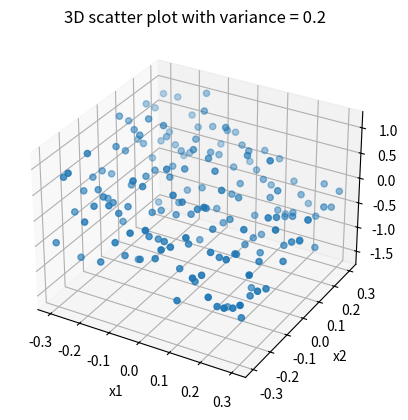

The matplotlib source for this figure:
from scipy.stats import multivariate_normal
import matplotlib.pyplot as plt
from mpl_toolkits.mplot3d import Axes3D
import numpy as np

def calculate_w_prior():
    w_dimension = 3
    alpha = 0.2
    mean = np.zeros(w_dimension)
    covariance = np.eye(w_dimension) / alpha
    prior_w = multivariate_normal(mean, covariance)
    return prior_w


def generate_input_space():
    X1 = np.arange(-1, 1.05, 0.05)
    X2 = np.arange(-1, 1.05, 0.05)
    input_matrix = np.array([[x1, x2] for x1 in X1 for x2 in X2])
    return input_matrix

def calculate_t(x1, x2, variance):
    epsilon = multivariate_normal(0, variance)
    w = [0, 1.5, -0.8]
    t = w[0] + w[1]*x1 + w[2]*x2 + epsilon.rvs()
    return t

def generate_seen_data(variance):
    T_values = []
    X1 = np.arange(-0.3, 0.35, 0.05)
    X2 = np.arange(-0.3, 0.35, 0.05)
    input_matrix = np.array([[x1, x2] for x1 in X1 for x2 in X2])
    for X in input_matrix:
        t = calculate_t(X[0], X[1], variance)
        T_values.append(t)
    T_values.reverse()
    return input_matrix, T_values

def generate_unseen_data(variance):
    T_values = []
    X1_first_half = np.arange(-1.00, -0.30, 0.05)
    X1_second_half = np.arange(0.35, 1.05, 0.05)
    X2_first_half = np.arange(-1.00, -0.30, 0.05)
    X2_second_half = np.arange(0.35, 1.05, 0.05)
    X1 = np.concatenate(X1_first_half, X1_second_half)
    X2 = np.concatenate(X2_first_half, X2_second_half)

    input_matrix = np.array([[x1, x2] for x1 in X1 for x2 in X2])
    for X in input_matrix:
        t = calculate_t(X[0], X[1], variance)
        T_values.append(t)
    T_values.reverse()
    return input_matrix, T_values

def main():
    variance = 0.2

    # Uppgift 1:
    '''
    input_matrix = generate_input_space()
    T_values = []
    for X in input_matrix:
        t = calculate_t(X[0], X[1], variance)
        T_values.append(t)
    T_values.reverse()
    '''
    input_matrix, T_values = generate_seen_data(variance)

    X1 = input_matrix[:, 0]
    X2 = input_matrix[:, 1]
    T_values = np.array(T_values)
    

    fig = plt.figure()
    ax = fig.add_subplot(111, projection='3d')

    ax.scatter(X1, X2, T_values)

    ax.set_xlabel('x1')
    ax.set_ylabel('x2')
    ax.set_zlabel('t')

    ax.set_title('3D scatter plot with variance = {}'.format(variance))


    plt.show()

main()